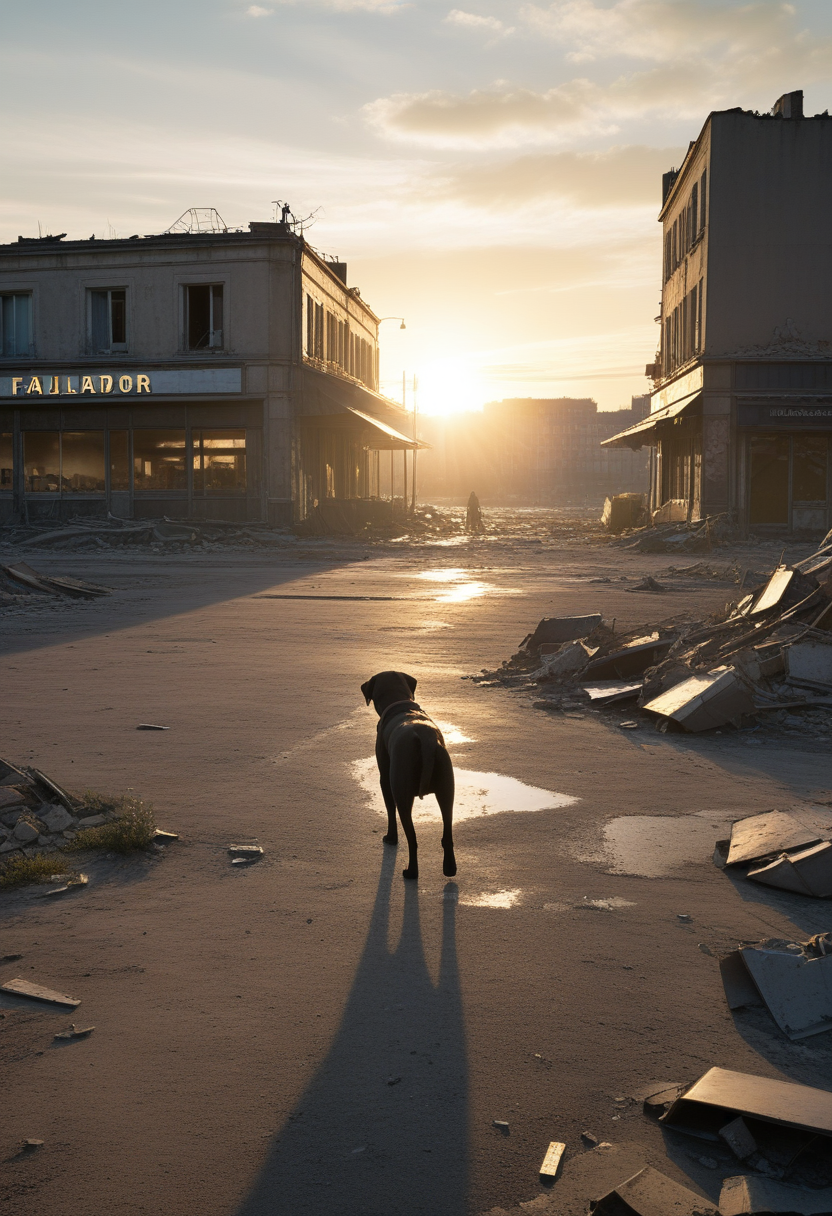
Generation parameters embedded in this image by AUTOMATIC1111 Stable Diffusion web UI or a fork of it (Forge, ...) (PNG 'parameters' text chunk):
landscape photo of a post apocalyptic wasteland that looks like a scene from the Fallout cinematic movie, rubble strewn everywhere, messy, nuclear waste, war, drama
ruins of bombed buildings that are crumbling apart
an abandoned parisian cafe
the sun setting over the horizon, providing god rays at dusk
a labrador walking away from the camera, lonely, looking for food
Steps: 22, Sampler: Euler a, CFG scale: 3.5, Seed: 4280738642, Size: 832x1216, Model hash: ccbf759201, Model: AIPG add X, VAE hash: 235745af8d, VAE: madebyollinsdxl-vae-fp16-fix.safetensors, ENSD: 2828, Discard penultimate sigma: True, SGM noise multiplier: True, Version: f0.0.17v1.8.0rc-latest-276-g29be1da7